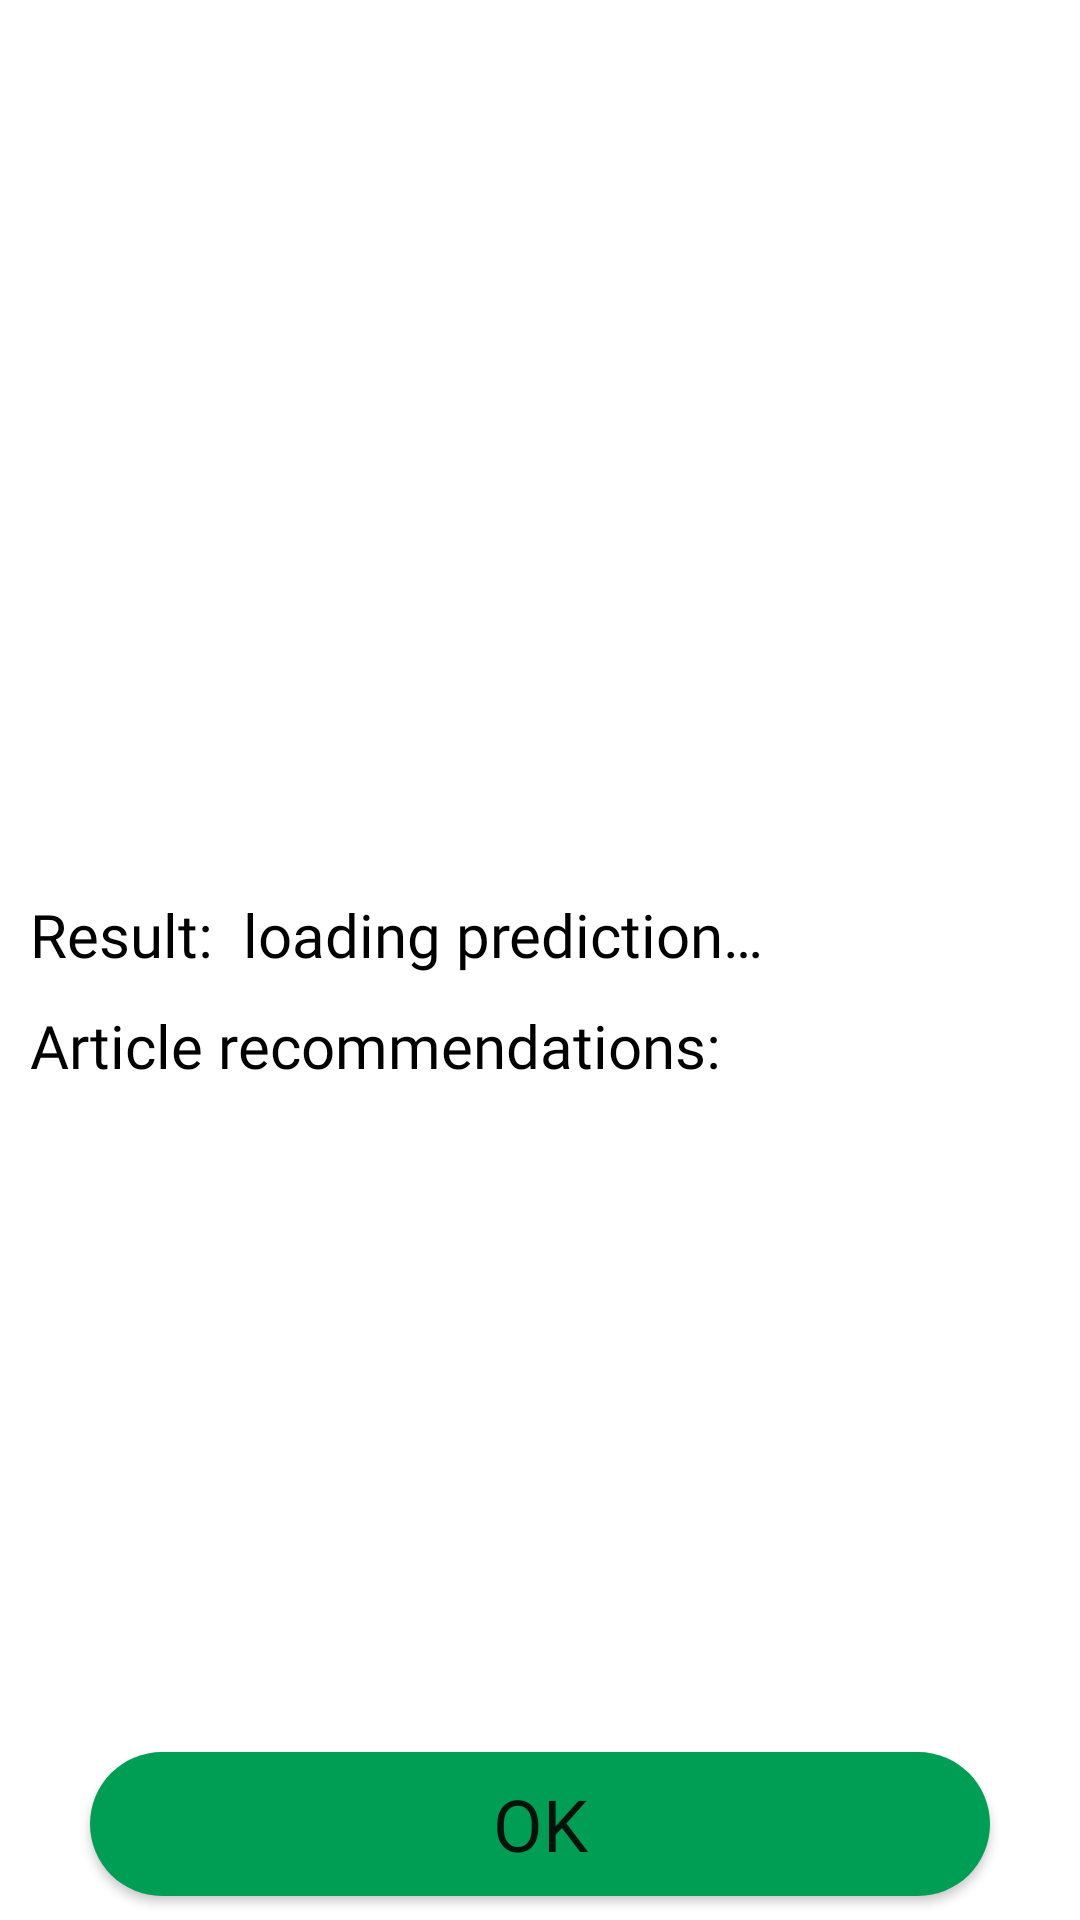

Android layout source for this screen:
<!-- AndroidManifest.xml: application theme Theme.EcoMate -->
<!-- res/layout/activity_result_predict.xml -->
<?xml version="1.0" encoding="utf-8"?>
<androidx.constraintlayout.widget.ConstraintLayout
    xmlns:android="http://schemas.android.com/apk/res/android"
    xmlns:tools="http://schemas.android.com/tools"
    xmlns:app="http://schemas.android.com/apk/res-auto"
    android:id="@+id/main"
    android:layout_width="match_parent"
    android:layout_height="match_parent"
    tools:context=".UI.ResultPredict.ResultPredictActivity">


    <ImageView
        android:id="@+id/img_previewfoto"
        android:layout_width="417dp"
        android:layout_height="288dp"
        app:layout_constraintEnd_toEndOf="parent"
        app:layout_constraintStart_toStartOf="parent"
        app:layout_constraintTop_toTopOf="parent"
        tools:srcCompat="@tools:sample/backgrounds/scenic"
        android:contentDescription="@string/loading_image" />

    <LinearLayout
        android:id="@+id/labelResult"
        android:layout_width="match_parent"
        android:layout_height="wrap_content"
        android:orientation="horizontal"
        app:layout_constraintEnd_toEndOf="parent"
        app:layout_constraintStart_toStartOf="parent"
        app:layout_constraintTop_toBottomOf="@+id/img_previewfoto">
        <TextView
            android:layout_width="wrap_content"
            android:layout_height="wrap_content"
            android:layout_marginTop="10dp"
            android:layout_marginHorizontal="10dp"
            android:text="@string/Result_predict"
            android:textSize="20sp"
            android:textColor="@color/black"
            android:fontFamily="@font/poppins_bold"/>
        <TextView
            android:id="@+id/textViewResultPredict"
            android:layout_width="match_parent"
            android:layout_height="wrap_content"
            android:layout_marginTop="10dp"
            android:text="@string/resultPredict"
            android:textSize="20sp"
            android:textColor="@color/black"
            android:fontFamily="@font/poppins_regular"/>
    </LinearLayout>
    <TextView
        android:id="@+id/labelartikel"
        android:layout_width="match_parent"
        android:layout_height="wrap_content"
        android:layout_marginTop="10dp"
        android:layout_marginHorizontal="10dp"
        android:text="@string/article_recommendations"
        android:textSize="20sp"
        android:textColor="@color/black"
        android:fontFamily="@font/poppins_bold"
        app:layout_constraintEnd_toEndOf="parent"
        app:layout_constraintStart_toStartOf="parent"
        app:layout_constraintTop_toBottomOf="@+id/labelResult"/>

    <androidx.recyclerview.widget.RecyclerView
        android:id="@+id/rv_recomendationArticle"
        android:layout_width="0dp"
        android:layout_height="0dp"
        app:layout_constraintEnd_toEndOf="parent"
        app:layout_constraintStart_toStartOf="parent"
        app:layout_constraintTop_toBottomOf="@+id/labelartikel"
        app:layout_constraintBottom_toTopOf="@id/btn_ok"
        tools:listitem="@layout/item_article"/>

    <Button
        android:id="@+id/btn_ok"
        android:layout_width="match_parent"
        android:layout_height="wrap_content"
        android:layout_marginHorizontal="30dp"
        android:background="@drawable/button_rounded"
        app:layout_constraintStart_toStartOf="parent"
        app:layout_constraintEnd_toEndOf="parent"
        app:layout_constraintTop_toBottomOf="@id/rv_recomendationArticle"
        app:layout_constraintBottom_toBottomOf="parent"
        android:layout_marginVertical="8dp"
        android:text="@string/ok"
        android:textSize="24sp"
        android:fontFamily="@font/poppins_bold"/>

    <ProgressBar
        android:id="@+id/progressBar"
        style="?android:attr/progressBarStyle"
        android:layout_width="wrap_content"
        android:layout_height="wrap_content"
        android:visibility="gone"
        app:layout_constraintBottom_toBottomOf="parent"
        app:layout_constraintEnd_toEndOf="parent"
        app:layout_constraintStart_toStartOf="parent"
        app:layout_constraintTop_toTopOf="parent"
        tools:visibility="visible" />

</androidx.constraintlayout.widget.ConstraintLayout>
<!-- res/layout/item_article.xml (included above) -->
<?xml version="1.0" encoding="utf-8"?>
<androidx.constraintlayout.widget.ConstraintLayout xmlns:android="http://schemas.android.com/apk/res/android"
    android:layout_width="match_parent"
    android:layout_height="125dp"
    xmlns:app="http://schemas.android.com/apk/res-auto">

    <androidx.cardview.widget.CardView
        android:id="@+id/card_Article"
        android:layout_width="match_parent"
        android:layout_height="wrap_content"
        android:layout_marginHorizontal="10dp"
        android:layout_marginTop="12dp"
        app:cardBackgroundColor="@color/white"
        app:cardCornerRadius="20dp"
        app:layout_constraintEnd_toEndOf="parent"
        app:layout_constraintStart_toStartOf="parent"
        app:layout_constraintTop_toTopOf="parent">

        <LinearLayout
            android:layout_width="match_parent"
            android:layout_height="wrap_content"
            android:layout_margin="15dp"
            android:orientation="vertical">

            <TextView
                android:id="@+id/tv_article_title"
                android:layout_width="match_parent"
                android:layout_height="wrap_content"
                android:text="@string/title_article"
                android:textColor="@color/black"
                android:textSize="16sp"
                android:maxLines="1"
                android:fontFamily="@font/poppins_bold" />

            <TextView
                android:id="@+id/tv_article_content"
                android:layout_width="match_parent"
                android:layout_height="wrap_content"
                android:text="@string/article_content"
                android:textColor="@color/black"
                android:textSize="12sp"
                android:maxLines="3"
                android:fontFamily="@font/poppins_regular" />
        </LinearLayout>
    </androidx.cardview.widget.CardView>
</androidx.constraintlayout.widget.ConstraintLayout>
<!-- resources referenced by this layout -->
<resources>
  <color name="black">#FF000000</color>
  <color name="white">#FFFFFFFF</color>
  <!-- drawable button_rounded (drawable) -->
  <?xml version="1.0" encoding="utf-8"?>
  <shape xmlns:android="http://schemas.android.com/apk/res/android">
      <corners  android:radius="2000dp"/>
      <solid android:color="@color/greenEco"></solid>
  </shape>
  <string name="Result_predict">Result:</string>
  <string name="article_content">Article Content</string>
  <string name="article_recommendations">Article recommendations:</string>
  <string name="loading_image">loading image…</string>
  <string name="ok">OK</string>
  <string name="resultPredict">loading prediction…</string>
  <string name="title_article">Title Article</string>
  <style name="Theme.EcoMate" parent="Theme.MaterialComponents.DayNight.DarkActionBar">
          
          <item name="colorPrimary">@color/greenEco</item>
          <item name="colorPrimaryVariant">@color/purple_700</item>
          <item name="colorOnPrimary">@color/white</item>
          
          <item name="colorSecondary">@color/teal_200</item>
          <item name="colorSecondaryVariant">@color/teal_700</item>
          <item name="colorOnSecondary">@color/black</item>
          
          <item name="android:statusBarColor">@color/black</item>
          
          <item name="windowActionBar">false</item>
          <item name="windowNoTitle">true</item>
          <item name="android:windowDrawsSystemBarBackgrounds">true</item>
          <item name="android:windowTranslucentStatus">false</item>
          <item name="colorOnSurfaceVariant">@color/black</item>
      </style>
  <color name="greenEco">#009D55</color>
  <color name="purple_700">#FF3700B3</color>
  <color name="teal_200">#FF03DAC5</color>
  <color name="teal_700">#FF018786</color>
</resources>
